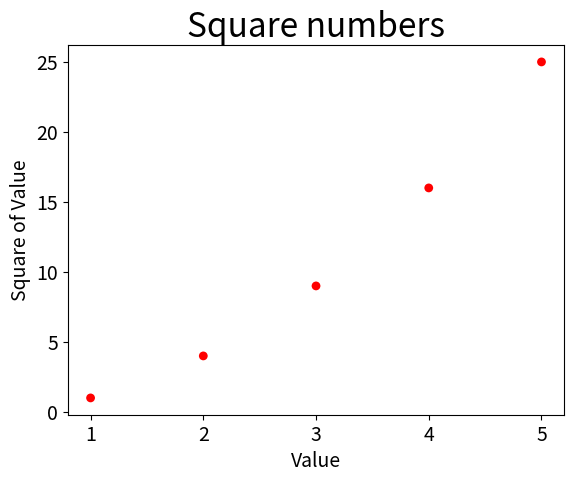

This chart was generated by the following Python code:
# ex4_scatter_plot.py
# 
# plt.scatter(x, y, - continued next line
# s=None, c=None, marker=None, cmap=None, norm=None,  - continued
# vmin=None, vmax=None, alpha=None, linewidths=None,  - continued
# verts=<deprecated parameter>, edgecolors=None, \*, - continued
# plotnonfinite=False, data=None, \*\*kwargs)
import matplotlib.pyplot as plt
import numpy as np
values = [1,2,3,4,5]
# using multiply from numpy
squares = np.multiply(values,values)
plt.scatter(values,squares, c='red', edgecolor='none', s = 40)
# use edgecolor = 'none' to remove outline

# set a chart title and label axes
plt.title("Square numbers", fontsize = 24)
plt.xlabel("Value", fontsize = 14)
plt.ylabel("Square of Value", fontsize = 14)
plt.tick_params(axis='both', labelsize = 14)
plt.show()
